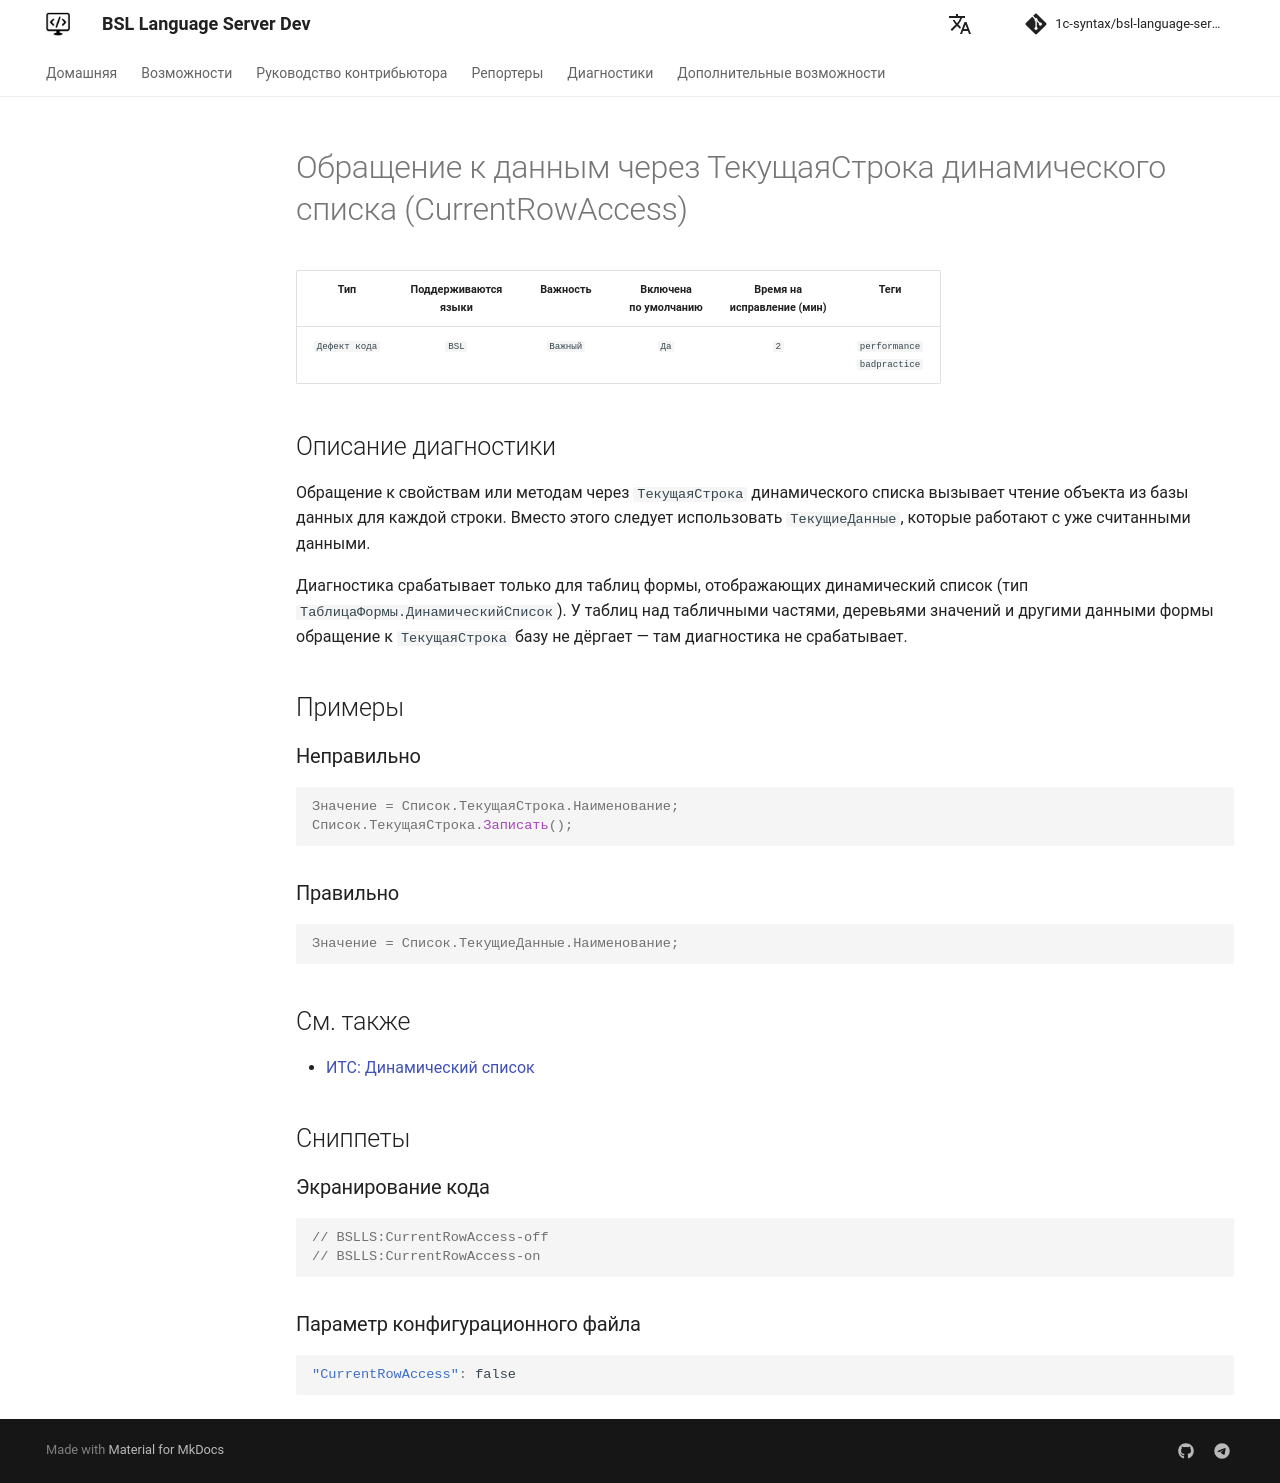

repository: 1c-syntax/bsl-language-server · page: dev/diagnostics/CurrentRowAccess/index.html · generator: mkdocs

# Обращение к данным через ТекущаяСтрока динамического списка (CurrentRowAccess)

<!-- Блоки выше заполняются автоматически, не трогать -->
## Описание диагностики

Обращение к свойствам или методам через `ТекущаяСтрока` динамического списка вызывает чтение объекта из базы данных для каждой строки. Вместо этого следует использовать `ТекущиеДанные`, которые работают с уже считанными данными.

Диагностика срабатывает только для таблиц формы, отображающих динамический список (тип `ТаблицаФормы.ДинамическийСписок`). У таблиц над табличными частями, деревьями значений и другими данными формы обращение к `ТекущаяСтрока` базу не дёргает — там диагностика не срабатывает.

## Примеры

### Неправильно

```bsl
Значение = Список.ТекущаяСтрока.Наименование;
Список.ТекущаяСтрока.Записать();
```

### Правильно

```bsl
Значение = Список.ТекущиеДанные.Наименование;
```

## См. также

- [ИТС: Динамический список](https://its.1c.ru/db/metod8dev/content/2812/hdoc)
